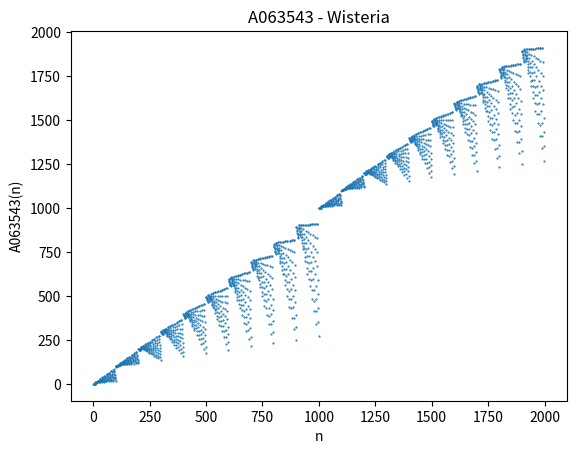

Write the Python code that produced this figure.
import matplotlib.pyplot as plt

x = []
y = []

for i in range(1, 2000):
    chiffres = map(int, str(i))
    produit = 1
    for c in chiffres:
        if c != 0:
            produit *= c
    x.append(i)
    y.append(i - produit)

plt.scatter(x, y, s=0.3)
plt.xlabel('n')
plt.ylabel('A063543(n)')
plt.title("A063543 - Wisteria")
plt.show()
